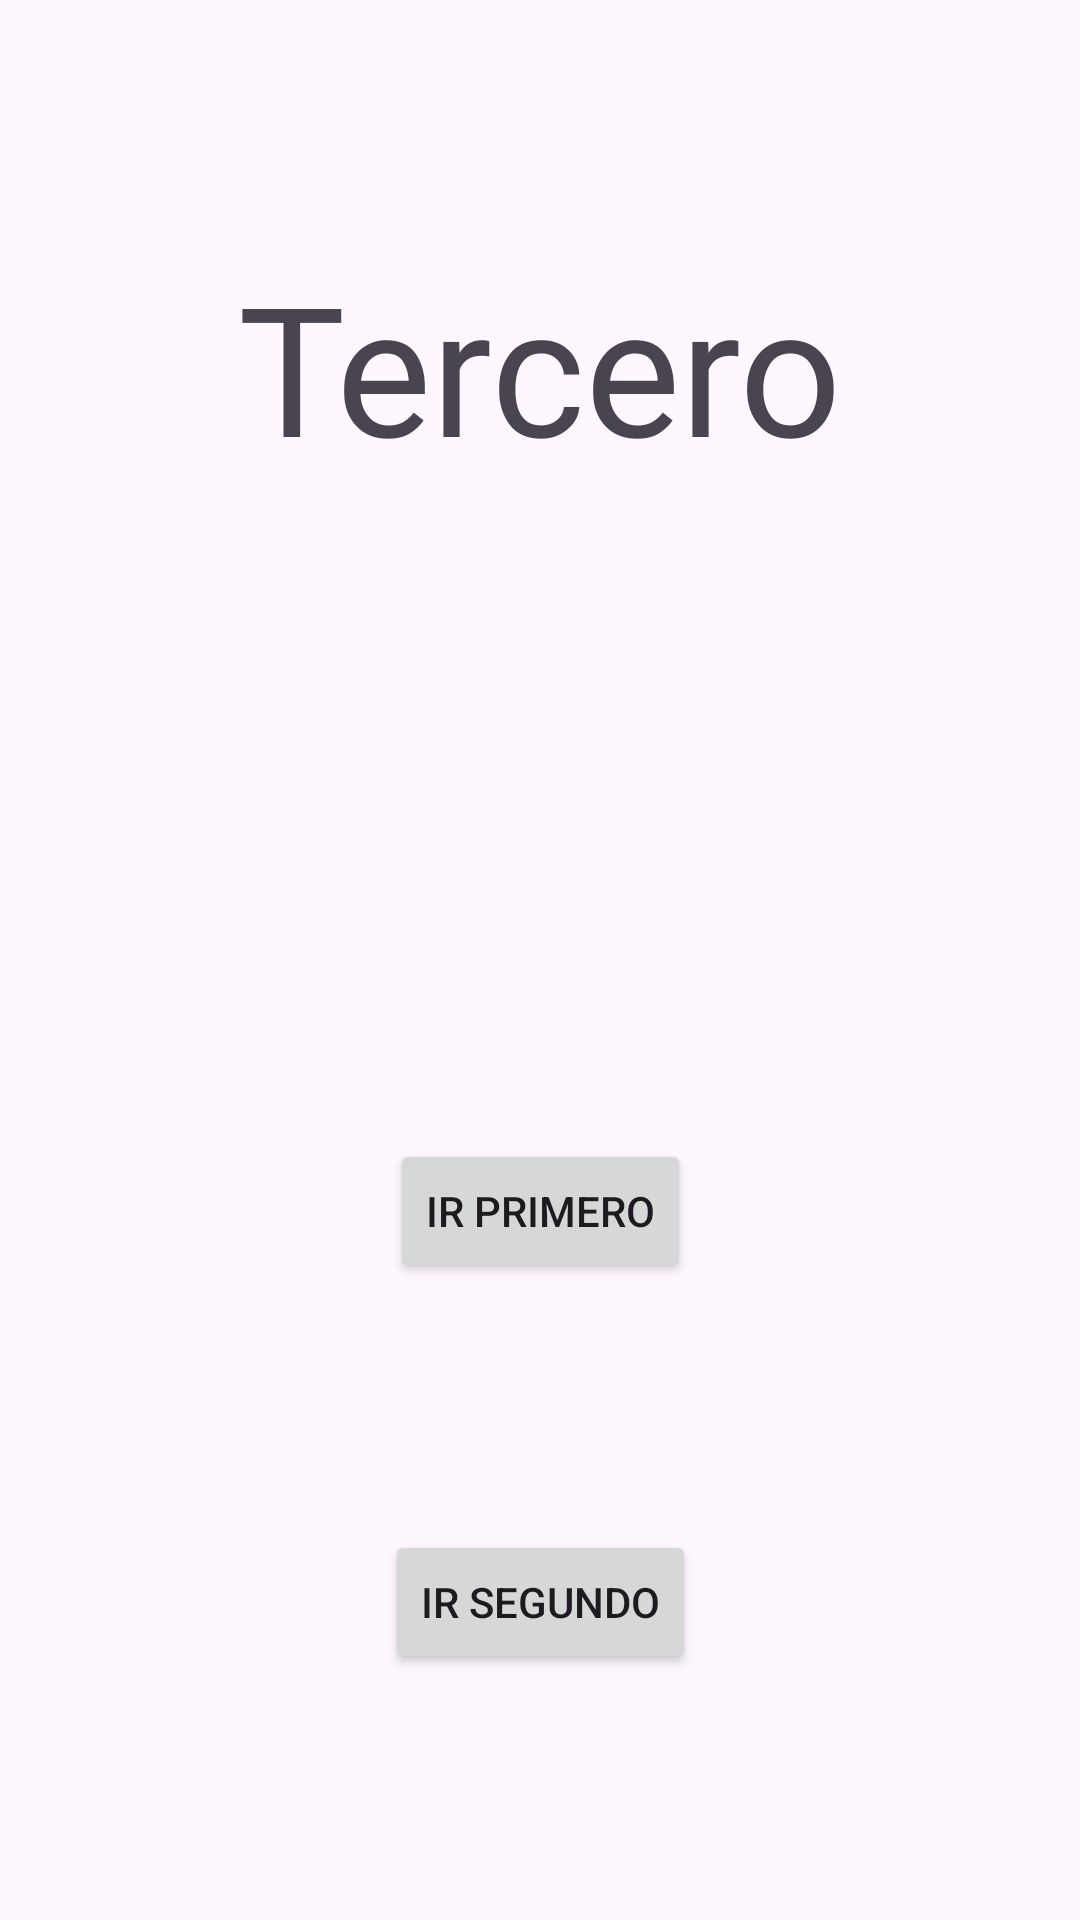

Layout XML and referenced resources for this Android screen:
<!-- AndroidManifest.xml: application theme Theme.FragmentsAlvaroRodriguez -->
<!-- res/layout/fragment_tercer.xml -->
<?xml version="1.0" encoding="utf-8"?>
<androidx.constraintlayout.widget.ConstraintLayout xmlns:android="http://schemas.android.com/apk/res/android"
    xmlns:app="http://schemas.android.com/apk/res-auto"
    xmlns:tools="http://schemas.android.com/tools"
    android:layout_width="match_parent"
    android:layout_height="match_parent"
    tools:context=".fragments.TercerFragment">

    <TextView
        android:id="@+id/tvTitle"
        android:layout_width="wrap_content"
        android:layout_height="wrap_content"
        android:fontFamily="@font/pokemonfonts"
        android:text="@string/tercero"
        android:textSize="@dimen/large_text"
        app:layout_constraintBottom_toTopOf="@id/tv2"
        app:layout_constraintEnd_toEndOf="parent"
        app:layout_constraintStart_toStartOf="parent"
        app:layout_constraintTop_toTopOf="parent" />
    <TextView
        android:id="@+id/tv2"
        android:layout_width="wrap_content"
        android:layout_height="wrap_content"
        android:fontFamily="@font/pokemonfonts"
        android:textSize="@dimen/medium_text"
        app:layout_constraintBottom_toTopOf="@id/irPrimero"
        app:layout_constraintEnd_toEndOf="parent"
        app:layout_constraintStart_toStartOf="parent"
        app:layout_constraintTop_toBottomOf="@id/tvTitle" />

    <Button
        android:id="@+id/irPrimero"
        android:layout_width="wrap_content"
        android:layout_height="wrap_content"
        android:text="@string/ir_primero"
        app:layout_constraintBottom_toTopOf="@id/irSegundo"
        app:layout_constraintEnd_toEndOf="parent"
        app:layout_constraintStart_toStartOf="parent"
        app:layout_constraintTop_toBottomOf="@id/tv2"
        />

    <Button
        android:id="@+id/irSegundo"
        android:layout_width="wrap_content"
        android:layout_height="wrap_content"
        android:text="@string/ir_segundo"
        app:layout_constraintBottom_toBottomOf="parent"
        app:layout_constraintEnd_toEndOf="parent"
        app:layout_constraintStart_toStartOf="parent"
        app:layout_constraintTop_toBottomOf="@id/irPrimero"
        />

</androidx.constraintlayout.widget.ConstraintLayout>
<!-- resources referenced by this layout -->
<resources>
  <dimen name="large_text">60sp</dimen>
  <dimen name="medium_text">40sp</dimen>
  <string name="ir_primero">Ir Primero</string>
  <string name="ir_segundo">Ir Segundo</string>
  <string name="tercero">Tercero</string>
  <style name="Theme.FragmentsAlvaroRodriguez" parent="Theme.Material3.DayNight.NoActionBar">
          <item name="colorPrimary">@color/purple_500</item>
          <item name="colorPrimaryVariant">@color/purple_700</item>
          <item name="colorOnPrimary">@color/white</item>
          <item name="colorSecondary">@color/teal_200</item>
          <item name="colorSecondaryVariant">@color/teal_700</item>
          <item name="colorOnSecondary">@color/black</item>
          <item name="android:statusBarColor">?attr/colorPrimaryVariant</item>
      </style>
  <!-- not gathered from this repository: default colours our renderer supplied (Android Studio template values) -->
  <color name="purple_500">#FF6200EE</color>
  <color name="purple_700">#FF3700B3</color>
  <color name="teal_200">#FF03DAC5</color>
  <color name="teal_700">#FF018786</color>
  <color name="black">#FF000000</color>
  <color name="white">#FFFFFFFF</color>
</resources>
